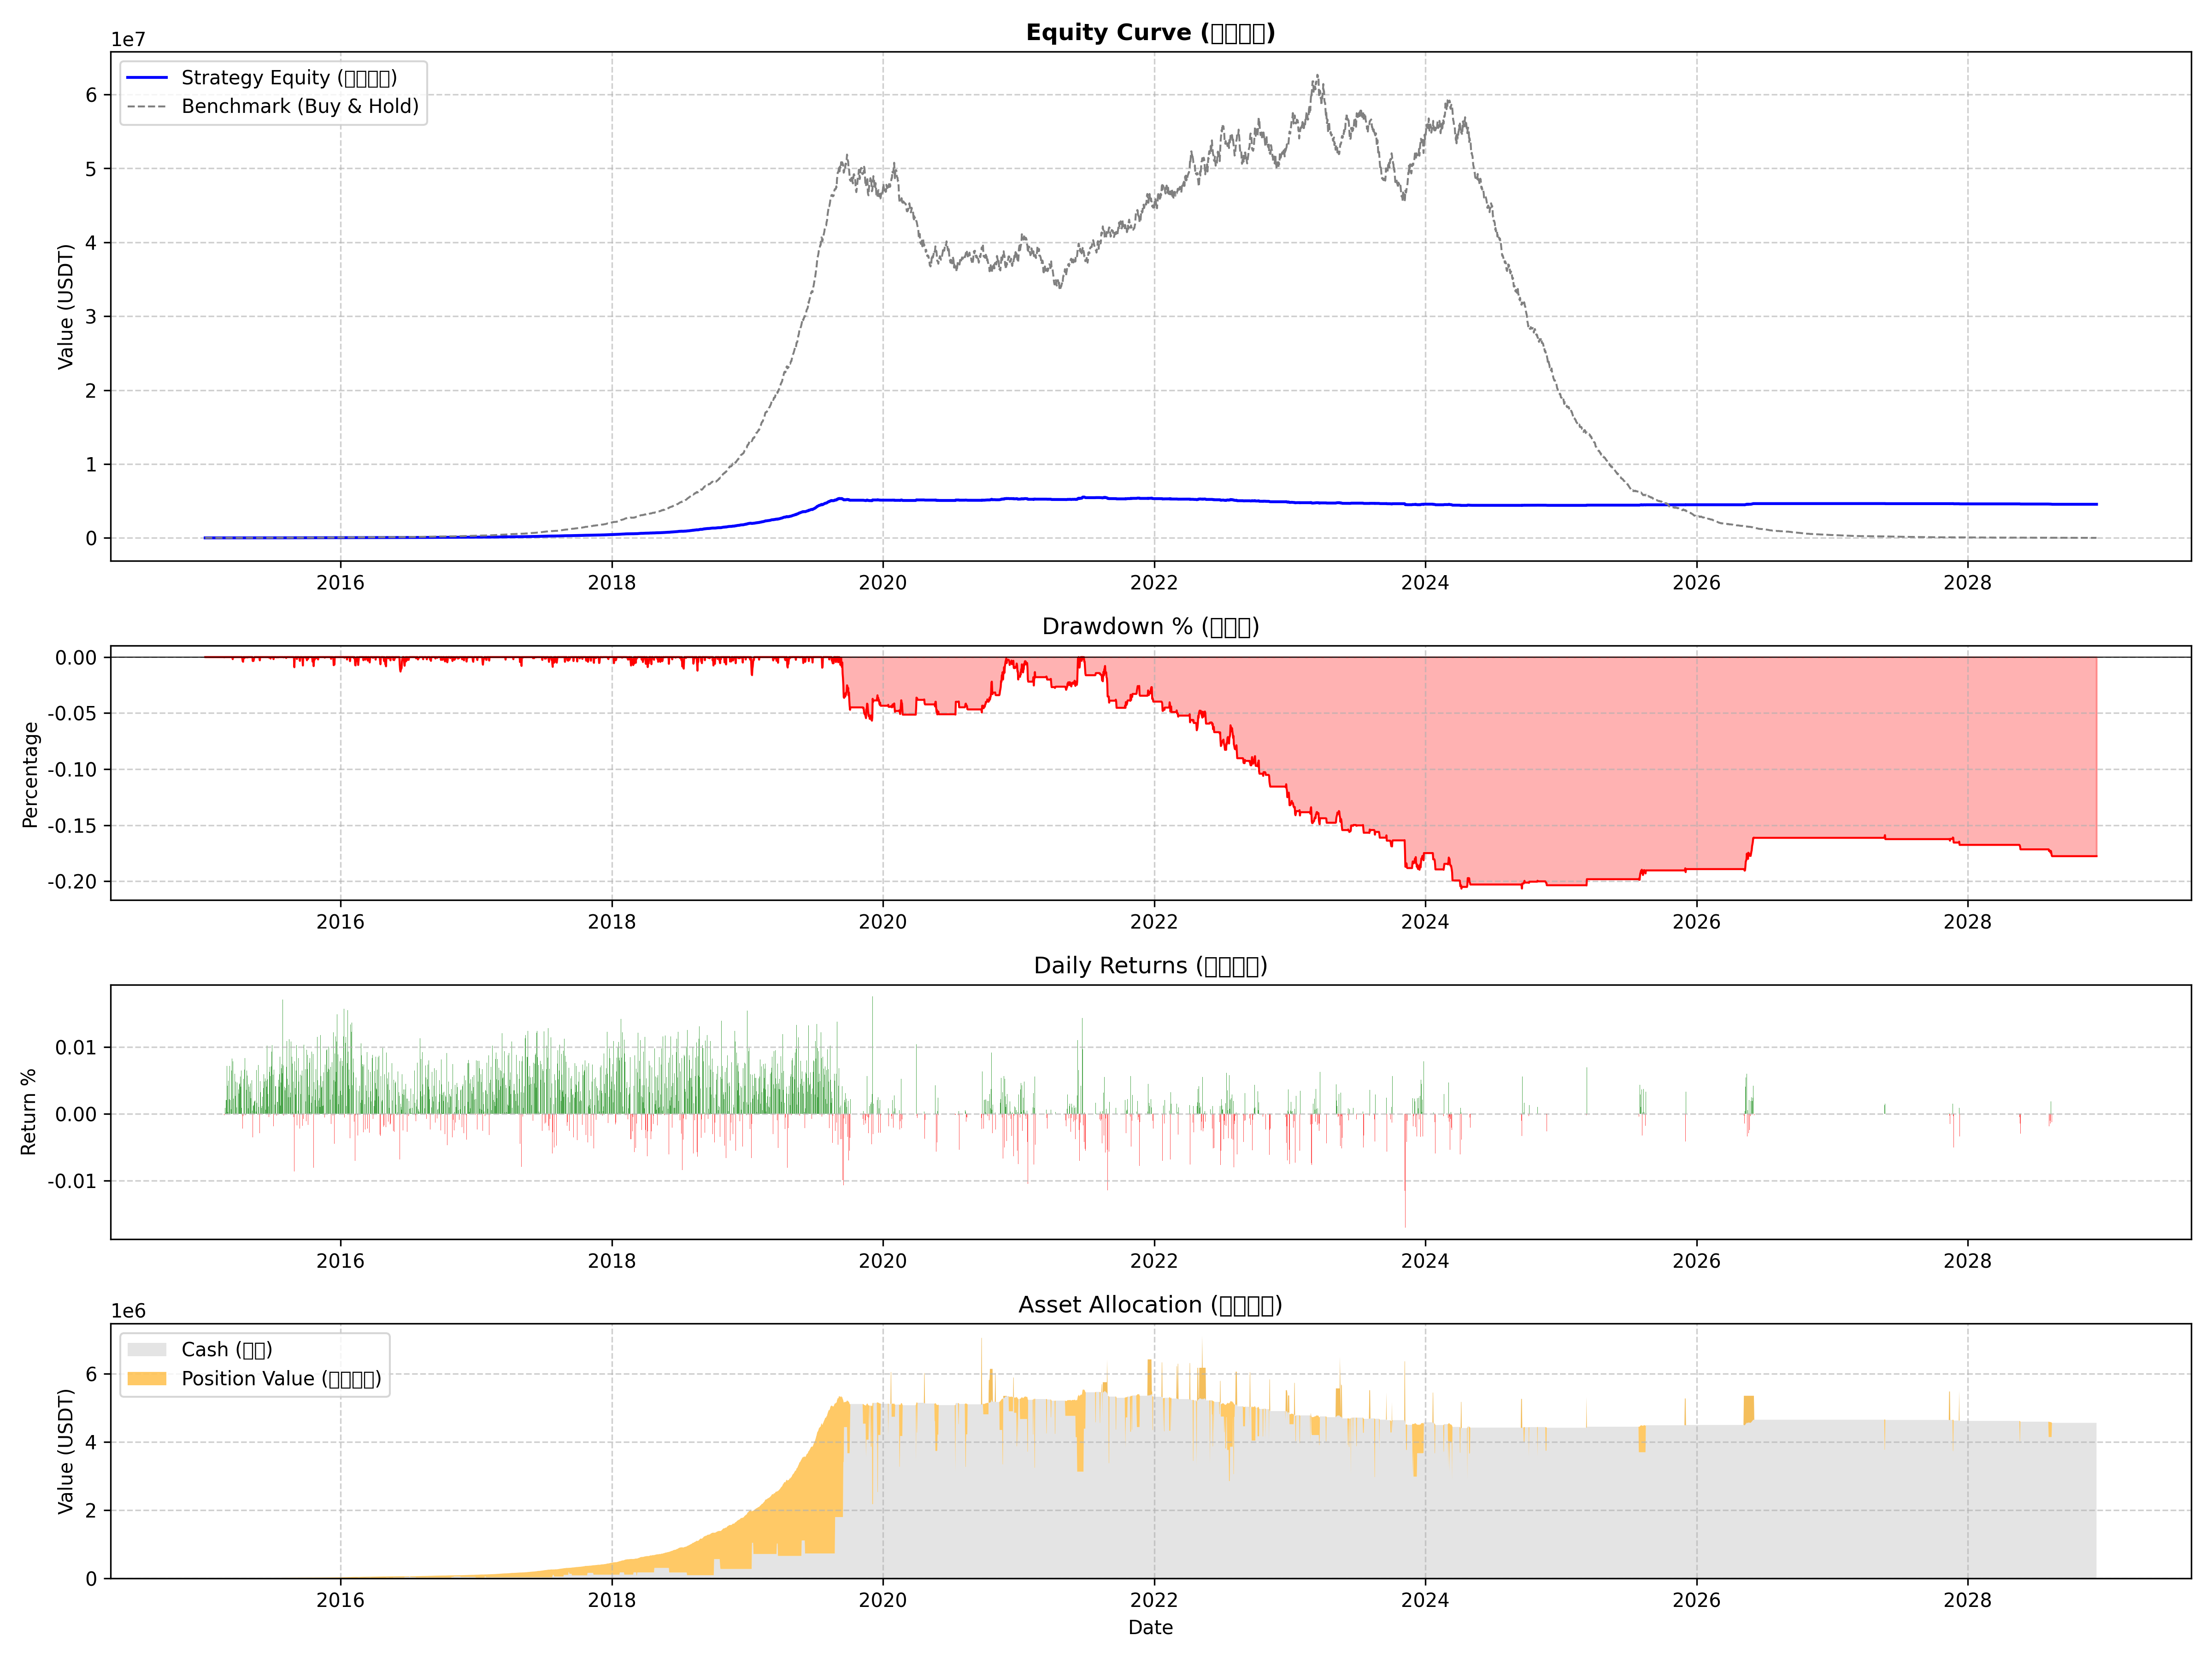

The file beside this chart, header and first rows:
timestamp, equity, cash
2015-01-01, 10000, 10000
2015-01-02, 10000, 10000
2015-01-03, 10000, 10000
2015-01-04, 10000, 10000
2015-01-05, 10000, 10000
2015-01-06, 10000, 10000
2015-01-07, 10000, 10000
2015-01-08, 10000, 10000
2015-01-09, 10000, 10000
2015-01-10, 10000, 10000
2015-01-11, 10000, 10000
2015-01-12, 10000, 10000
2015-01-13, 10000, 10000
2015-01-14, 10000, 10000
2015-01-15, 10000, 10000
2015-01-16, 10000, 10000
2015-01-17, 10000, 10000
2015-01-18, 10000, 10000
2015-01-19, 10000, 10000
2015-01-20, 10000, 10000
2015-01-21, 10000, 10000
2015-01-22, 10000, 10000
2015-01-23, 10000, 10000
2015-01-24, 10000, 10000
2015-01-25, 10000, 10000
2015-01-26, 10000, 10000
2015-01-27, 10000, 10000
2015-01-28, 10000, 10000
2015-01-29, 10000, 10000
2015-01-30, 10000, 10000
2015-01-31, 10000, 10000
2015-02-01, 10000, 10000
2015-02-02, 10000, 10000
2015-02-03, 10000, 10000
2015-02-04, 10000, 10000
2015-02-05, 10000, 10000
2015-02-06, 10000, 10000
2015-02-07, 10000, 10000
2015-02-08, 10000, 10000
2015-02-09, 10000, 10000
2015-02-10, 10000, 10000
2015-02-11, 10000, 10000
2015-02-12, 10000, 10000
2015-02-13, 10000, 10000
2015-02-14, 10000, 10000
2015-02-15, 10000, 10000
2015-02-16, 10000, 10000
2015-02-17, 10000, 10000
2015-02-18, 10000, 10000
2015-02-19, 10000, 10000
2015-02-20, 10000, 10000
2015-02-21, 9998, 8554
2015-02-22, 10004, 5576
2015-02-23, 10037, 5576
2015-02-24, 10046, 5576
2015-02-25, 10047, 3826
2015-02-26, 10068, 3826
2015-02-27, 10089, 3826
2015-02-28, 10127, 3826
2015-03-01, 10200, 3826
... 5,036 more rows
